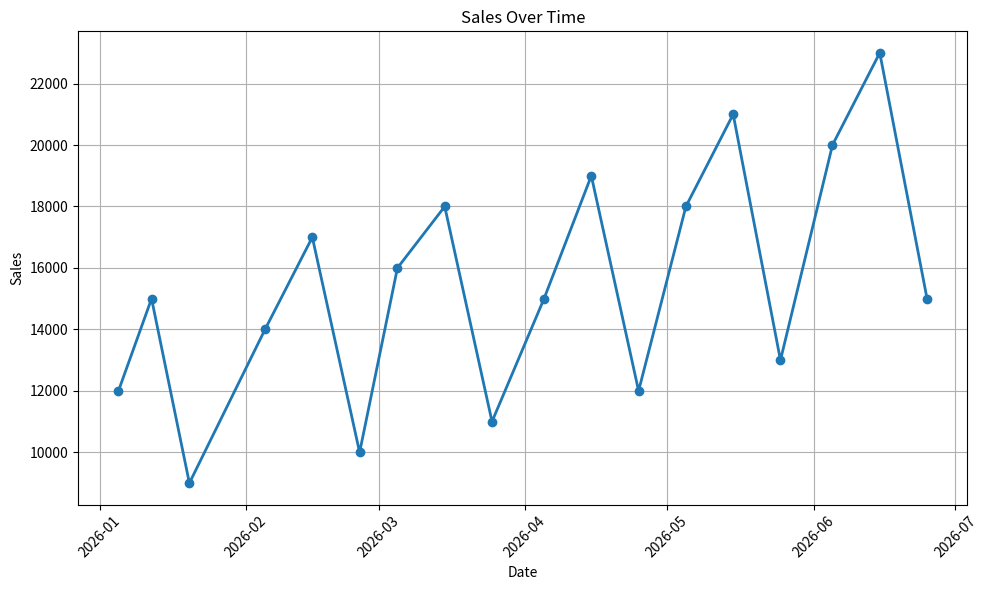
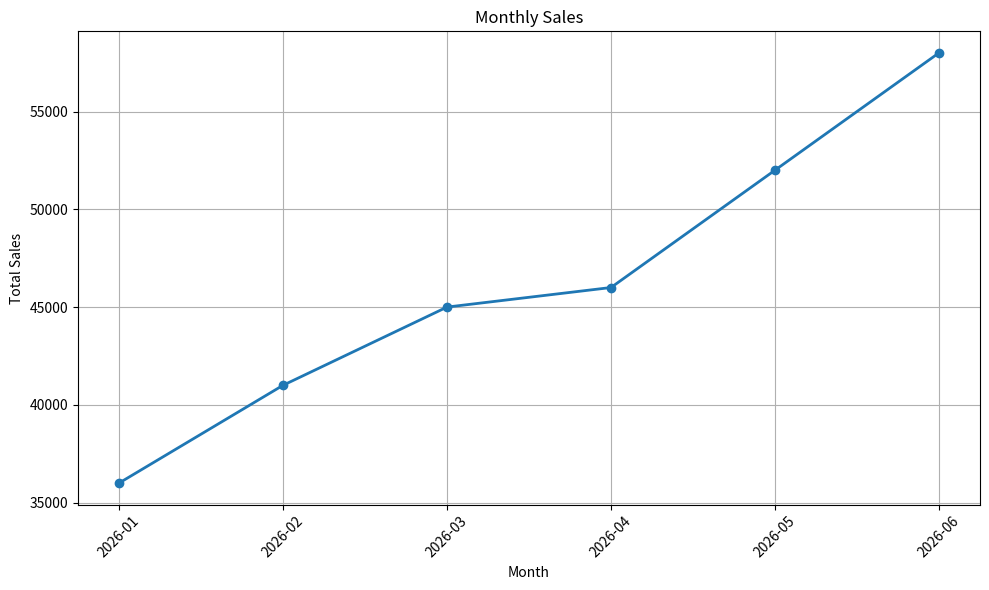
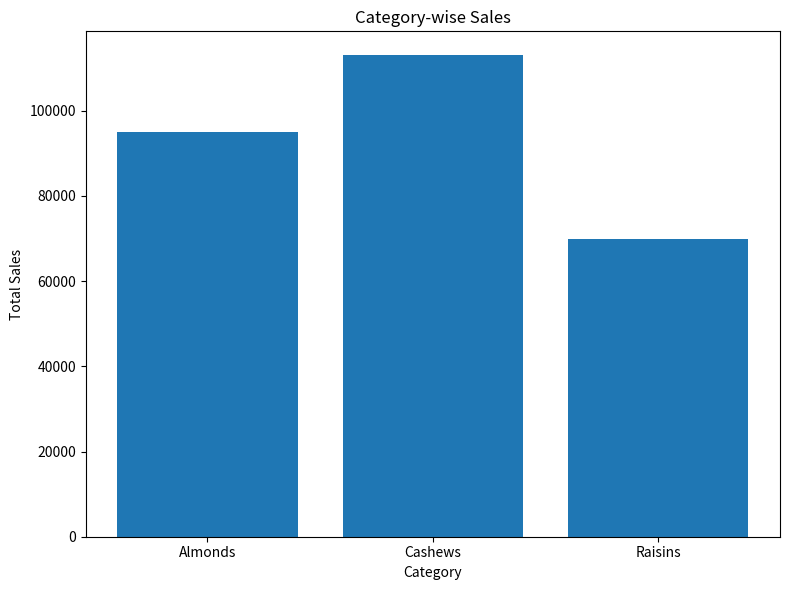
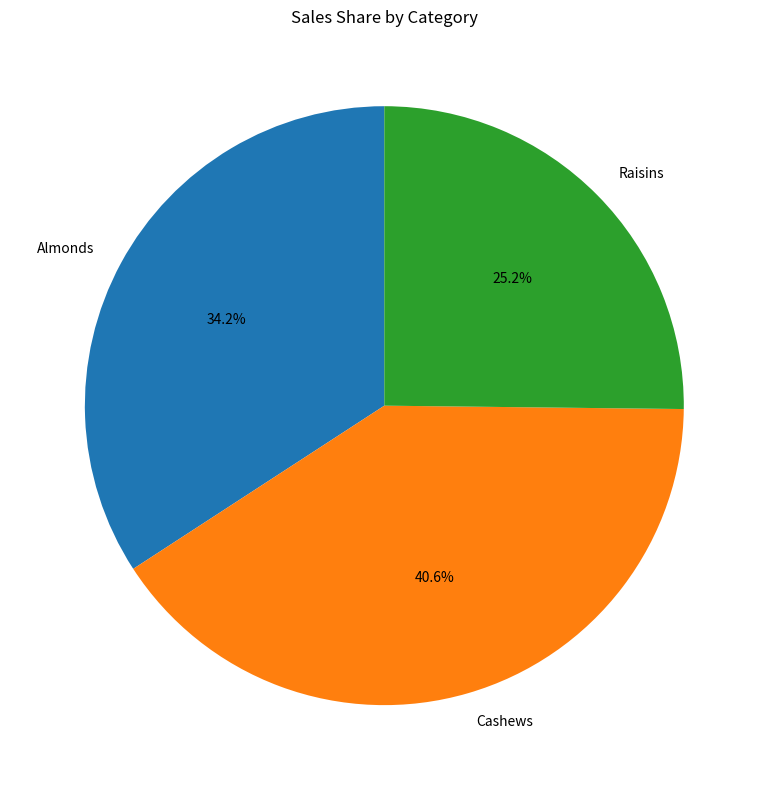

These figures' Python source, in order:
# SALES DATA ANALYSIS & VISUALIZATION

import pandas as pd
import numpy as np
import matplotlib.pyplot as plt


# ------------------------------------------
# 1. CREATE SAMPLE SALES DATA
# ------------------------------------------

data = {
    "Date": [
        "2026-01-05", "2026-01-12", "2026-01-20",
        "2026-02-05", "2026-02-15", "2026-02-25",
        "2026-03-05", "2026-03-15", "2026-03-25",
        "2026-04-05", "2026-04-15", "2026-04-25",
        "2026-05-05", "2026-05-15", "2026-05-25",
        "2026-06-05", "2026-06-15", "2026-06-25"
    ],

    "Category": [
        "Almonds", "Cashews", "Raisins",
        "Almonds", "Cashews", "Raisins",
        "Almonds", "Cashews", "Raisins",
        "Almonds", "Cashews", "Raisins",
        "Almonds", "Cashews", "Raisins",
        "Almonds", "Cashews", "Raisins"
    ],

    "Sales": [
        12000, 15000, 9000,
        14000, 17000, 10000,
        16000, 18000, 11000,
        15000, 19000, 12000,
        18000, 21000, 13000,
        20000, 23000, 15000
    ]
}


# Convert dictionary into DataFrame
df = pd.DataFrame(data)


# ------------------------------------------
# 2. CONVERT DATE COLUMN
# ------------------------------------------

df["Date"] = pd.to_datetime(df["Date"])


# Display data
print("\n========== SALES DATA ==========")
print(df)


# ------------------------------------------
# 3. BASIC INFORMATION
# ------------------------------------------

print("\n========== DATA INFORMATION ==========")
print(df.info())


print("\n========== TOTAL SALES ==========")

total_sales = df["Sales"].sum()

print("Total Sales:", total_sales)


# ------------------------------------------
# 4. CATEGORY-WISE SALES
# ------------------------------------------

category_sales = df.groupby("Category")["Sales"].sum()

print("\n========== CATEGORY-WISE SALES ==========")
print(category_sales)


# ------------------------------------------
# 5. MONTHLY SALES
# ------------------------------------------

df["Month"] = df["Date"].dt.to_period("M")

monthly_sales = df.groupby("Month")["Sales"].sum()

print("\n========== MONTHLY SALES ==========")
print(monthly_sales)


# ------------------------------------------
# 6. LINE CHART
# Sales over Time
# ------------------------------------------

plt.figure(figsize=(10, 6))

plt.plot(
    df["Date"],
    df["Sales"],
    marker="o",
    linewidth=2
)

plt.title("Sales Over Time")
plt.xlabel("Date")
plt.ylabel("Sales")

plt.xticks(rotation=45)

plt.grid(True)

plt.tight_layout()

# Save chart as PNG
plt.savefig("sales_over_time.png", dpi=300)

plt.show()


# ------------------------------------------
# 7. MONTHLY SALES LINE CHART
# ------------------------------------------

plt.figure(figsize=(10, 6))

plt.plot(
    monthly_sales.index.astype(str),
    monthly_sales.values,
    marker="o",
    linewidth=2
)

plt.title("Monthly Sales")
plt.xlabel("Month")
plt.ylabel("Total Sales")

plt.xticks(rotation=45)

plt.grid(True)

plt.tight_layout()

plt.savefig("monthly_sales.png", dpi=300)

plt.show()


# ------------------------------------------
# 8. BAR CHART
# Category Comparison
# ------------------------------------------

plt.figure(figsize=(8, 6))

plt.bar(
    category_sales.index,
    category_sales.values
)

plt.title("Category-wise Sales")
plt.xlabel("Category")
plt.ylabel("Total Sales")

plt.tight_layout()

plt.savefig("category_sales_bar.png", dpi=300)

plt.show()


# ------------------------------------------
# 9. PIE CHART
# Category Sales Share
# ------------------------------------------

plt.figure(figsize=(8, 8))

plt.pie(
    category_sales.values,
    labels=category_sales.index,
    autopct="%1.1f%%",
    startangle=90
)

plt.title("Sales Share by Category")

plt.tight_layout()

plt.savefig("category_sales_pie.png", dpi=300)

plt.show()


# ------------------------------------------
# 10. FIND BEST SELLING CATEGORY
# ------------------------------------------

best_category = category_sales.idxmax()
best_category_sales = category_sales.max()

print("\n========== BEST CATEGORY ==========")

print("Best Selling Category:", best_category)
print("Sales:", best_category_sales)


# ------------------------------------------
# 11. FIND BEST SALES MONTH
# ------------------------------------------

best_month = monthly_sales.idxmax()
best_month_sales = monthly_sales.max()

print("\n========== BEST MONTH ==========")

print("Best Sales Month:", best_month)
print("Sales:", best_month_sales)


# ------------------------------------------
# 12. CREATE SHORT SUMMARY
# ------------------------------------------

summary = f"""
SALES ANALYSIS SUMMARY
======================

Total Sales: ₹{total_sales:,}

Best Selling Category:
{best_category}

Category Sales:
{category_sales.to_string()}

Best Sales Month:
{best_month}

Best Month Sales:
₹{best_month_sales:,}

Charts Created:
1. Sales Over Time
2. Monthly Sales
3. Category-wise Sales Bar Chart
4. Category Sales Share Pie Chart
"""


# Print summary
print("\n========== SUMMARY ==========")
print(summary)


# ------------------------------------------
# 13. SAVE SUMMARY TO TEXT FILE
# ------------------------------------------

with open("sales_summary.txt", "w") as file:
    file.write(summary)


print("\nProject completed successfully!")
print("Charts saved as PNG files.")
print("Summary saved as sales_summary.txt")
